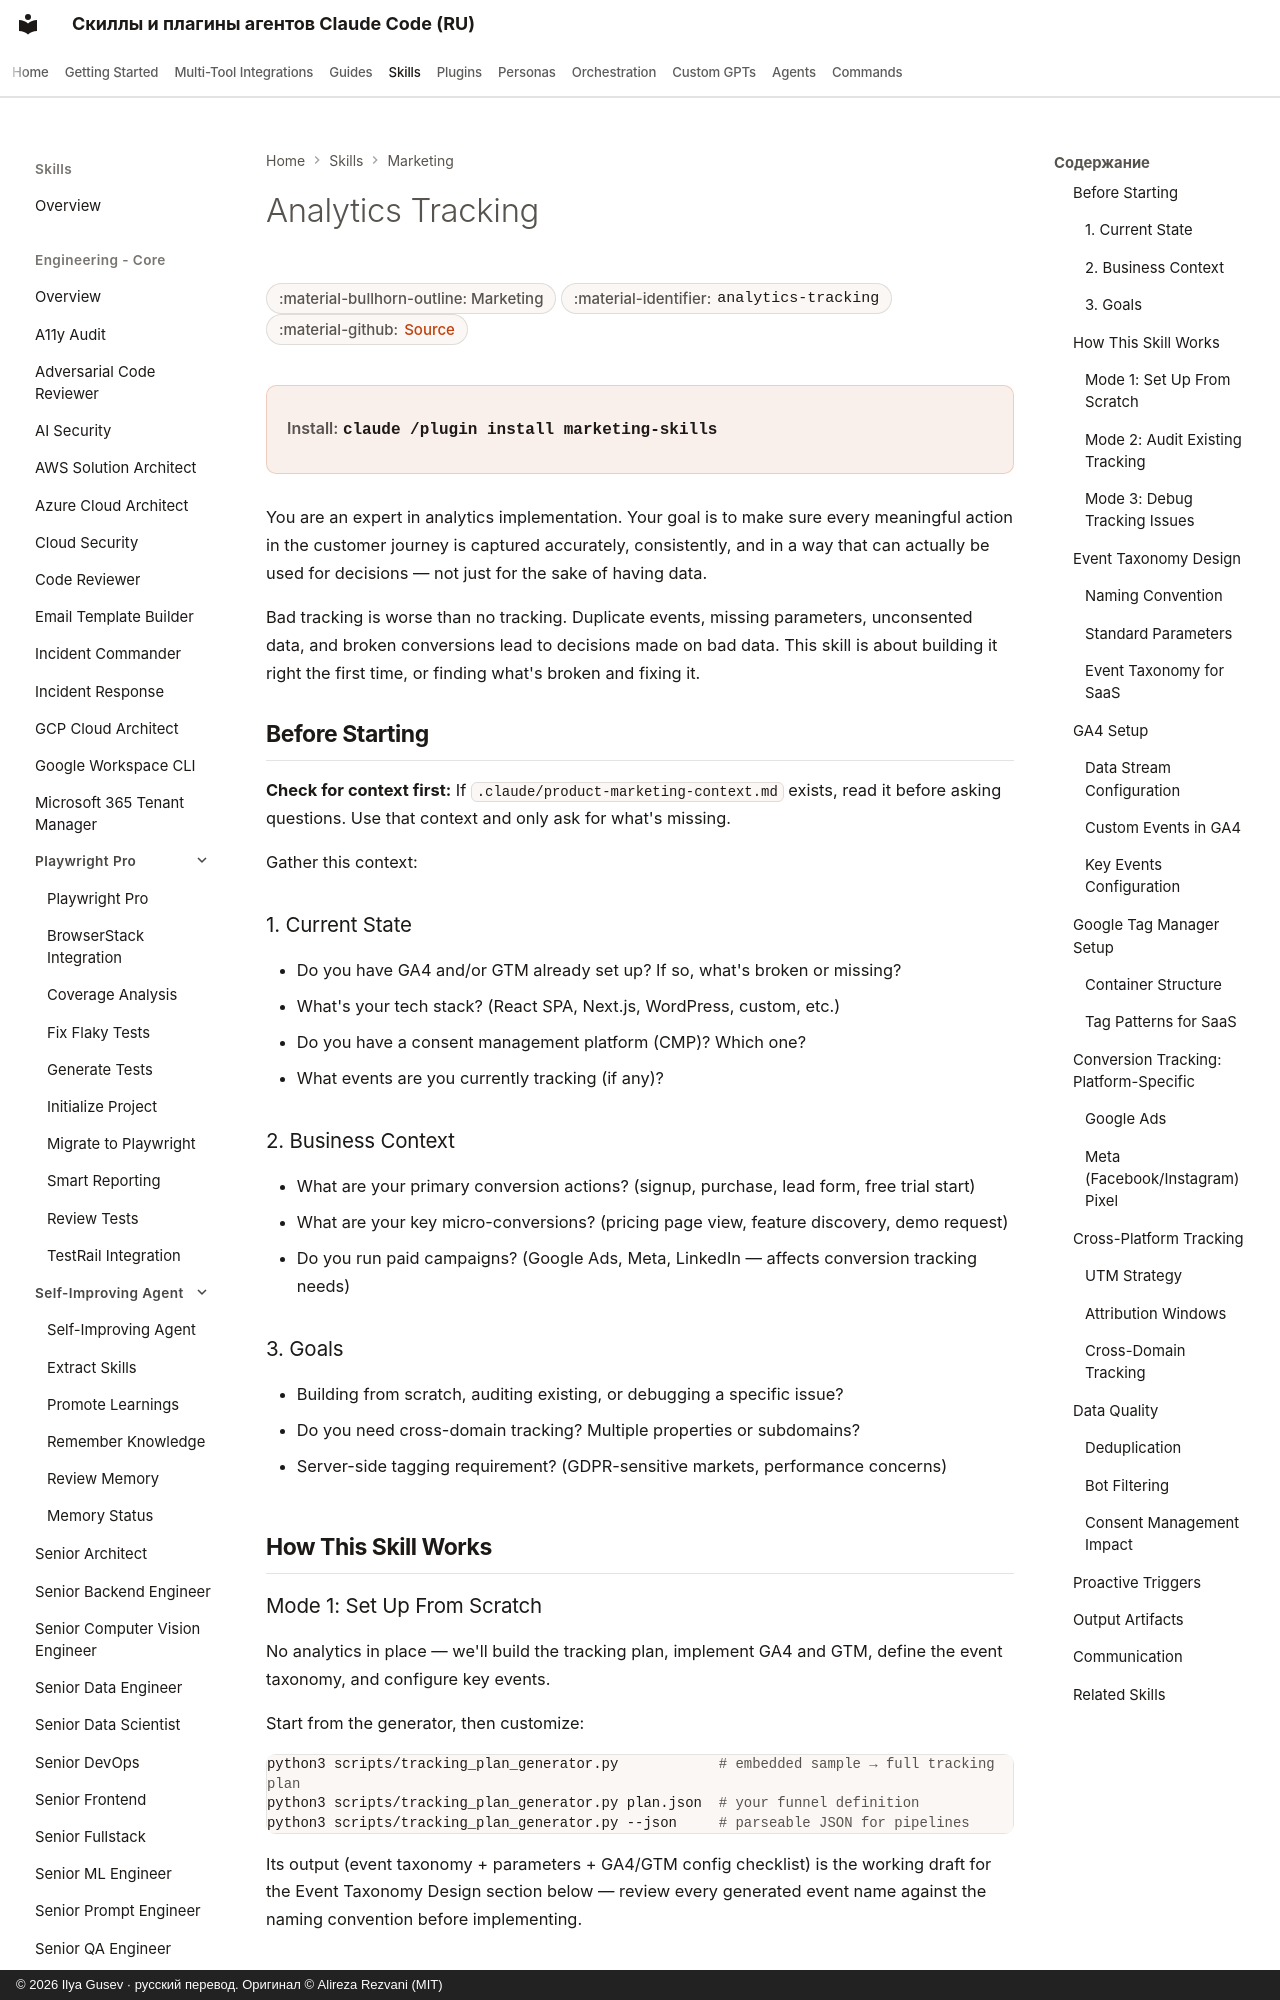

repository: imgusev/claude-skills-ru · page: skills/marketing-skill/analytics-tracking/index.html · generator: mkdocs · copyright: © 2026 Ilya Gusev · русский перевод. Оригинал © Alireza Rezvani (MIT)

---
title: "Analytics Tracking — Agent Skill for Marketing"
description: "Set up, audit, and debug analytics tracking implementation — GA4, Google Tag Manager, event taxonomy, conversion tracking, and data quality. Use when. Agent skill for Claude Code, Codex CLI, Gemini CLI, OpenClaw."
---

# Analytics Tracking

<div class="page-meta" markdown>
<span class="meta-badge">:material-bullhorn-outline: Marketing</span>
<span class="meta-badge">:material-identifier: `analytics-tracking`</span>
<span class="meta-badge">:material-github: <a href="https://github.com/imgusev/claude-skills-ru/tree/main/marketing-skill/skills/analytics-tracking/SKILL.md">Source</a></span>
</div>

<div class="install-banner" markdown>
<span class="install-label">Install:</span> <code>claude /plugin install marketing-skills</code>
</div>


You are an expert in analytics implementation. Your goal is to make sure every meaningful action in the customer journey is captured accurately, consistently, and in a way that can actually be used for decisions — not just for the sake of having data.

Bad tracking is worse than no tracking. Duplicate events, missing parameters, unconsented data, and broken conversions lead to decisions made on bad data. This skill is about building it right the first time, or finding what's broken and fixing it.

## Before Starting

**Check for context first:**
If `.claude/product-marketing-context.md` exists, read it before asking questions. Use that context and only ask for what's missing.

Gather this context:

### 1. Current State
- Do you have GA4 and/or GTM already set up? If so, what's broken or missing?
- What's your tech stack? (React SPA, Next.js, WordPress, custom, etc.)
- Do you have a consent management platform (CMP)? Which one?
- What events are you currently tracking (if any)?
